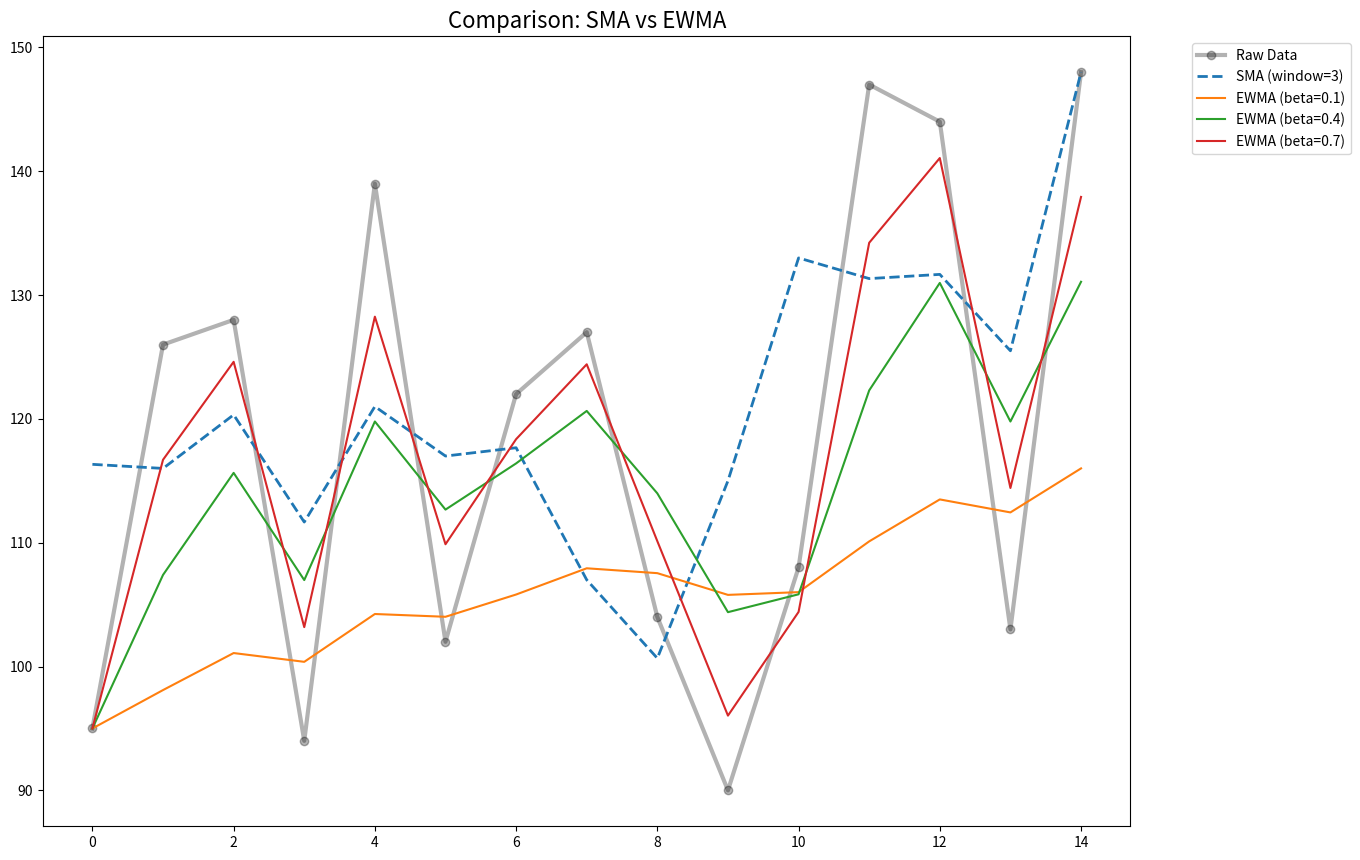

Python code for this plot:
import matplotlib.pyplot as plt
import random

# Randomize 15 data points
data = [random.randint(90, 150) for _ in range(15)]
#simple moving average
def sma(data, window):
    sma = []
    for i in range(len(data)):
        end_index = min(i + window, len(data))
        sma.append(round(sum(data[i : end_index]) / len(data[i : end_index]), 2))
    return sma
#exp weighted moving average
def ewma(data, beta):
    ewma = [data[0]]
    for i in range(1, len(data)):
        ewma.append(beta*data[i] + (1-beta)*ewma[-1])
    return ewma

#Plotting
plt.figure(figsize=(15, 10))
plt.subplots_adjust(top=0.9, right=0.85) 

plt.plot(data, label="Raw Data", marker='o', color='black', alpha=0.3, linewidth=3)
plt.plot(sma(data, 3), label="SMA (window=3)", linestyle='--', linewidth=2)

for i in range(1, 10, 3):
    beta_val = i / 10
    plt.plot(ewma(data, beta_val), label=f"EWMA (beta={beta_val})", linewidth=1.5)

plt.legend(bbox_to_anchor=(1.05, 1), loc='upper left')
plt.title("Comparison: SMA vs EWMA", fontsize=16)

plt.savefig("sma_vs_ewma.png", bbox_inches='tight')
